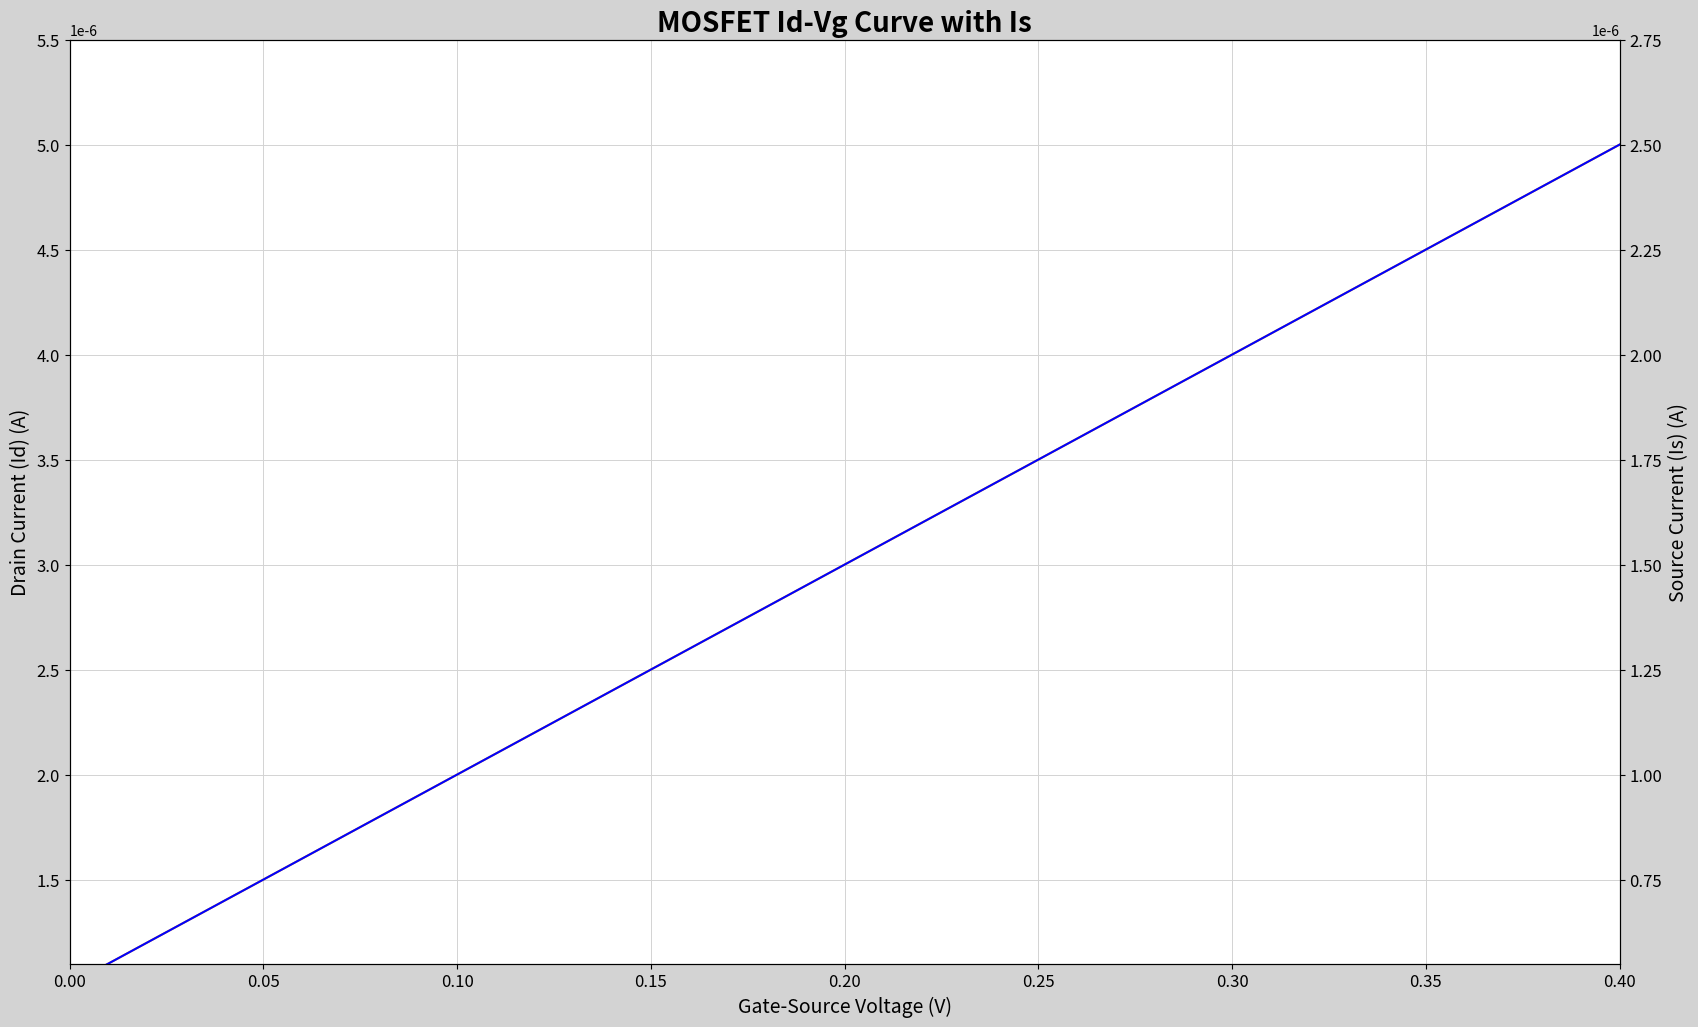

Python code for this plot:
import numpy as np
import matplotlib.pyplot as plt


class MOSFETMeasurement:
    def __init__(self, Vg_values, Id_values, Is_values):
        '''初始化 MOSFET 测量数据'''
        self.Vg_values = Vg_values
        self.Id_values = Id_values
        self.Is_values = Is_values

        # 设置图形窗口
        self.fig, self.ax = plt.subplots(figsize=(20, 12), facecolor='lightgray')
        self.ax.set_title("MOSFET Id-Vg Curve with Is", fontsize=20, fontweight='bold')
        self.ax.set_xlabel("Gate-Source Voltage (V)", fontsize=14)
        self.ax.set_ylabel("Drain Current (Id) (A)", fontsize=14)

        # 创建右侧y轴
        self.ax2 = self.ax.twinx()
        self.ax2.set_ylabel("Source Current (Is) (A)", fontsize=14)

        # 设置网格和坐标轴样式
        self.ax.grid(True, which='both', axis='both', color='lightgray', linestyle='-', linewidth=0.7)
        self.ax.set_facecolor('white')
        self.ax.tick_params(axis='both', which='major', labelsize=12)
        self.ax2.tick_params(axis='both', which='major', labelsize=12)

        # 初始化数据
        self.x_data = []
        self.y_data_id = []
        self.y_data_is = []

        # 初始化图形线条，颜色改为橘色和绿色
        self.line_id, = self.ax.plot([], [], linestyle='-', color='orange', linewidth=1.5)
        self.line_is, = self.ax2.plot([], [], linestyle='-', color='blue', linewidth=1.5)

        # 启动交互式绘图
        plt.ion()

    def update_data(self):
        '''实时更新数据并绘制图形'''
        for Vg, Id, Is in zip(self.Vg_values, self.Id_values, self.Is_values):
            # 更新数据
            self.x_data.append(Vg)
            self.y_data_id.append(Id)
            self.y_data_is.append(Is)

            # 更新图形数据
            self.line_id.set_data(self.x_data, self.y_data_id)
            self.line_is.set_data(self.x_data, self.y_data_is)

            # 动态调整X轴和Y轴范围
            self.ax.set_xlim(min(self.Vg_values), max(self.Vg_values))
            self.ax.set_ylim(min(self.y_data_id) * 1.1, max(self.y_data_id) * 1.1)
            self.ax2.set_ylim(min(self.y_data_is) * 1.1, max(self.y_data_is) * 1.1)

            # 刷新图形
            plt.draw()
            plt.pause(0.1)

    def show_plot(self):
        '''显示最终图形'''
        self.update_data()
        plt.ioff()
        plt.show()


# 使用示例
Vg_values = [0, 0.1, 0.2, 0.3, 0.4]
Id_values = [1e-6, 2e-6, 3e-6, 4e-6, 5e-6]
Is_values = [0.5e-6, 1e-6, 1.5e-6, 2e-6, 2.5e-6]

# 创建 MOSFETMeasurement 实例并显示图形
measurement = MOSFETMeasurement(Vg_values, Id_values, Is_values)
measurement.show_plot()
